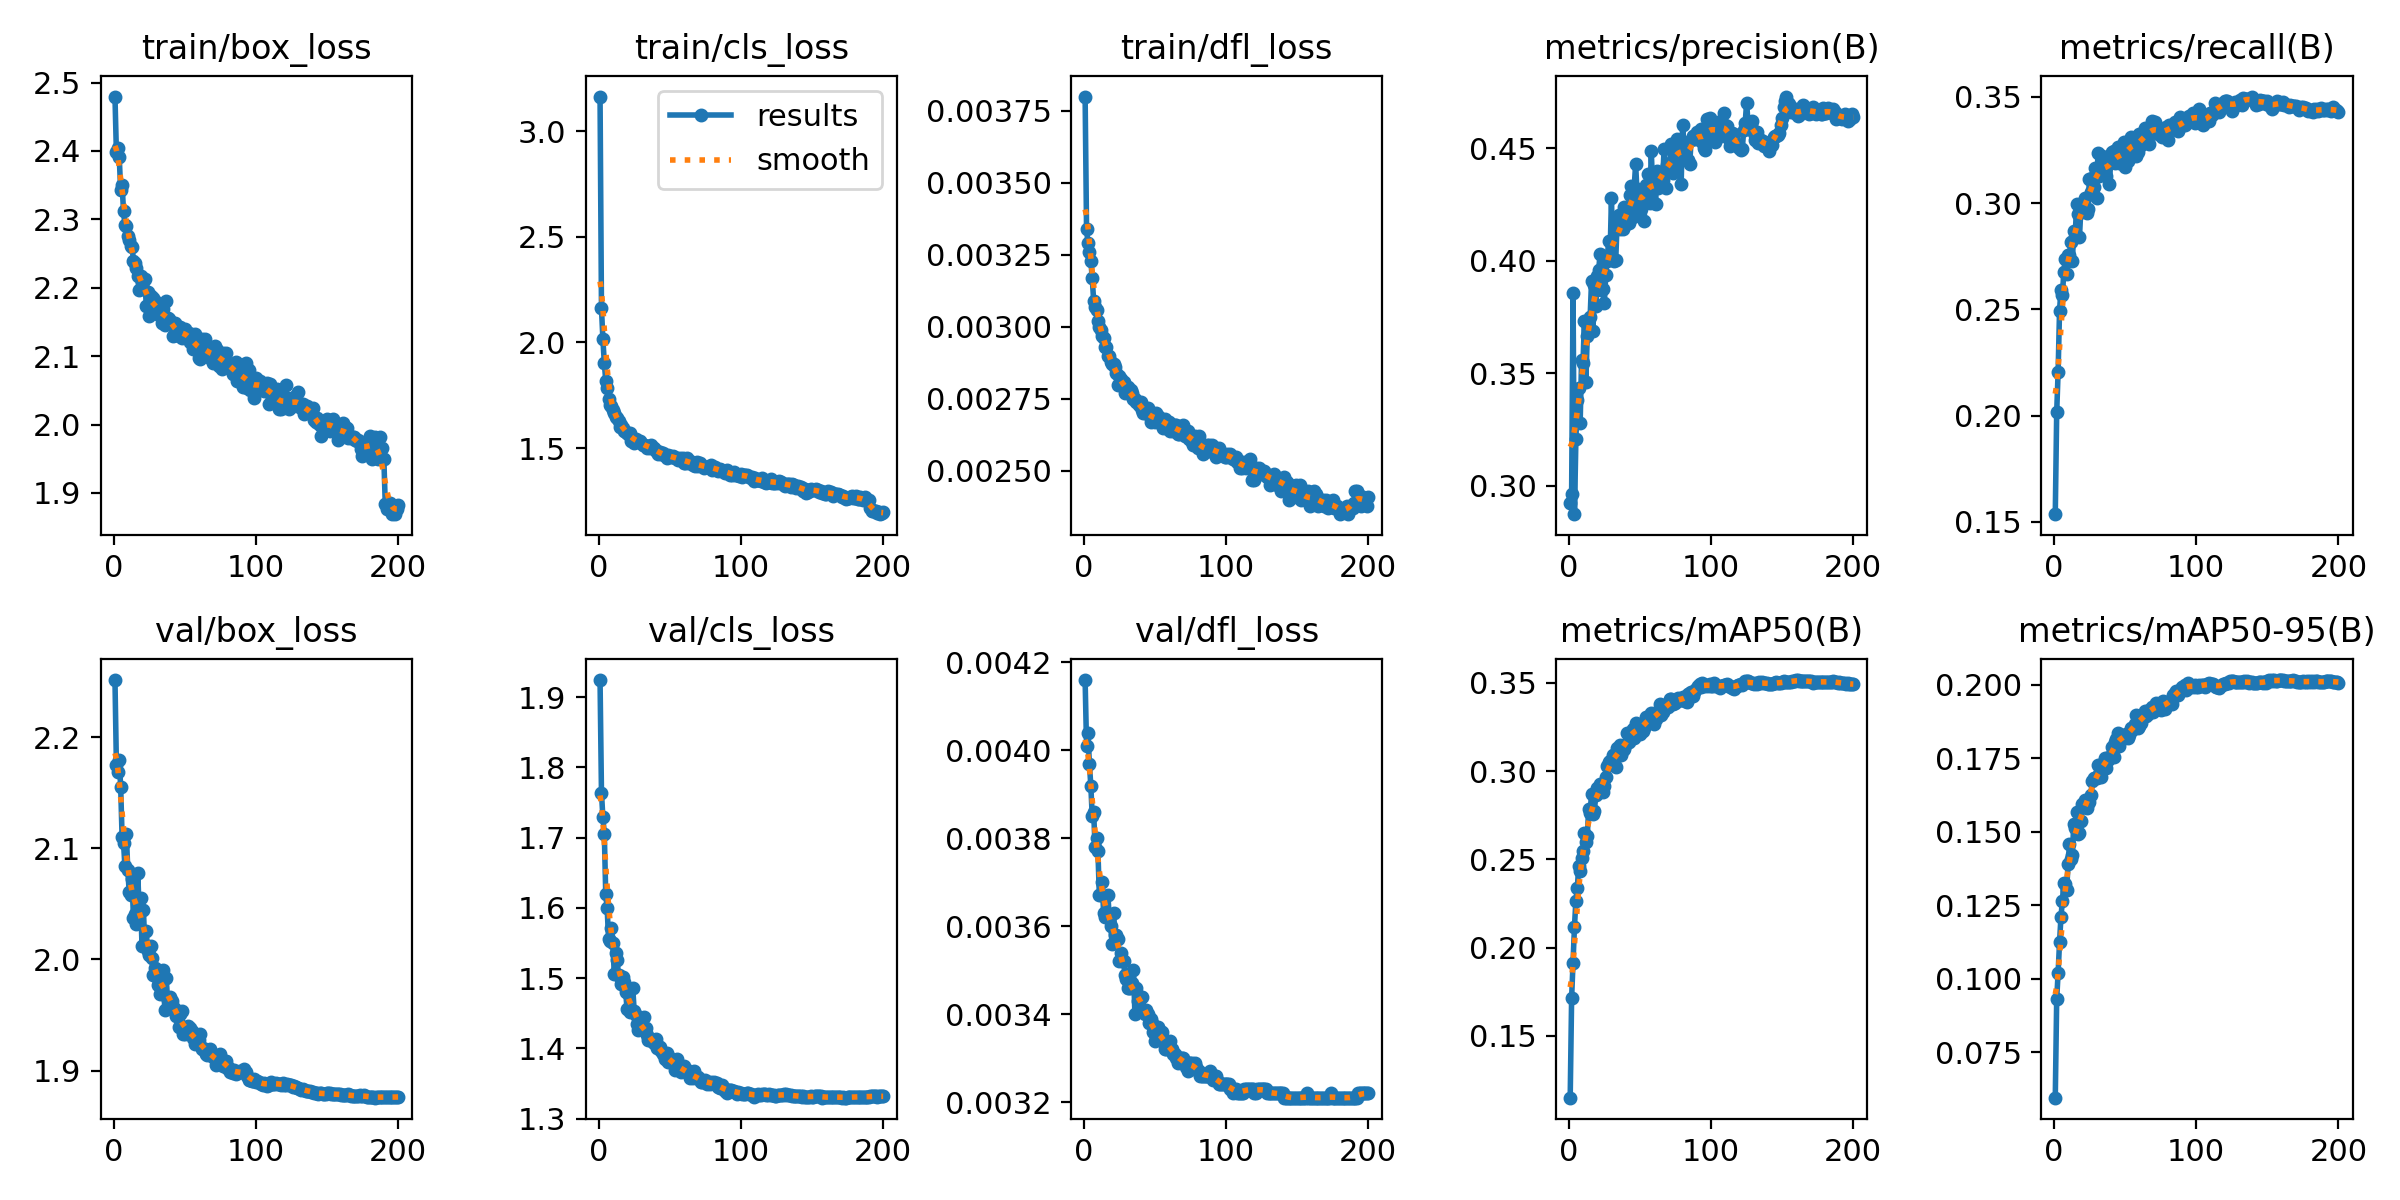

The data file committed next to this chart (first rows):
epoch, time, train/box_loss, train/cls_loss, train/dfl_loss, metrics/precision(B), metrics/recall(B), metrics/mAP50(B), metrics/mAP50-95(B), val/box_loss, val/cls_loss, val/dfl_loss, lr/pg0, lr/pg1, lr/pg2, lr/pg3, lr/pg4, lr/pg5, lr/pg6, lr/pg7
1, 200.7, 2.48, 3.163, 0.0038, 0.2922, 0.1536, 0.1151, 0.05951, 2.251, 1.924, 0.00416, 0.009975, 0.003325, 0.009975, 0.003325, 0.009975, 0.003325, 0.009975, 0.003325
2, 343.4, 2.398, 2.162, 0.00334, 0.2963, 0.2016, 0.1716, 0.09303, 2.175, 1.764, 0.00401, 0.01988, 0.006625, 0.01988, 0.006625, 0.01988, 0.006625, 0.01988, 0.006625
3, 473.3, 2.404, 2.015, 0.00329, 0.3857, 0.2207, 0.1911, 0.102, 2.169, 1.729, 0.00404, 0.02968, 0.009893, 0.02968, 0.009893, 0.02968, 0.009893, 0.02968, 0.009893
4, 600.1, 2.391, 1.904, 0.00326, 0.2873, 0.2494, 0.2119, 0.1124, 2.179, 1.706, 0.00397, 0.02955, 0.009851, 0.02955, 0.009851, 0.02955, 0.009851, 0.02955, 0.009851
5, 726.3, 2.343, 1.819, 0.00323, 0.3207, 0.2592, 0.2266, 0.121, 2.156, 1.619, 0.00392, 0.02941, 0.009802, 0.02941, 0.009802, 0.02941, 0.009802, 0.02941, 0.009802
6, 852.9, 2.35, 1.784, 0.00317, 0.3378, 0.2567, 0.2336, 0.1265, 2.11, 1.599, 0.00385, 0.02926, 0.009753, 0.02926, 0.009753, 0.02926, 0.009753, 0.02926, 0.009753
7, 979.2, 2.313, 1.731, 0.00309, 0.3435, 0.2675, 0.2465, 0.1326, 2.105, 1.556, 0.00386, 0.02911, 0.009703, 0.02911, 0.009703, 0.02911, 0.009703, 0.02911, 0.009703
8, 1106, 2.291, 1.704, 0.00307, 0.3279, 0.2737, 0.2437, 0.1323, 2.084, 1.553, 0.00378, 0.02896, 0.009654, 0.02896, 0.009654, 0.02896, 0.009654, 0.02896, 0.009654
9, 1233, 2.291, 1.698, 0.00306, 0.3557, 0.2665, 0.2511, 0.1303, 2.112, 1.572, 0.0038, 0.02881, 0.009604, 0.02881, 0.009604, 0.02881, 0.009604, 0.02881, 0.009604
10, 1360, 2.276, 1.679, 0.00302, 0.3545, 0.2757, 0.2545, 0.1389, 2.081, 1.55, 0.00377, 0.02866, 0.009555, 0.02866, 0.009555, 0.02866, 0.009555, 0.02866, 0.009555
11, 1487, 2.27, 1.664, 0.003, 0.3732, 0.2755, 0.265, 0.1457, 2.061, 1.506, 0.00367, 0.02851, 0.009505, 0.02851, 0.009505, 0.02851, 0.009505, 0.02851, 0.009505
12, 1615, 2.261, 1.648, 0.00299, 0.346, 0.2816, 0.2597, 0.1407, 2.058, 1.536, 0.00367, 0.02837, 0.009456, 0.02837, 0.009456, 0.02837, 0.009456, 0.02837, 0.009456
13, 1743, 2.26, 1.642, 0.00297, 0.3666, 0.273, 0.2632, 0.1419, 2.072, 1.526, 0.0037, 0.02822, 0.009406, 0.02822, 0.009406, 0.02822, 0.009406, 0.02822, 0.009406
14, 1871, 2.24, 1.628, 0.00296, 0.3706, 0.2868, 0.2788, 0.1527, 2.037, 1.504, 0.00363, 0.02807, 0.009357, 0.02807, 0.009357, 0.02807, 0.009357, 0.02807, 0.009357
15, 1998, 2.237, 1.601, 0.00293, 0.3748, 0.2842, 0.2764, 0.1512, 2.041, 1.502, 0.00362, 0.02792, 0.009307, 0.02792, 0.009307, 0.02792, 0.009307, 0.02792, 0.009307
16, 2126, 2.229, 1.608, 0.00293, 0.3909, 0.2996, 0.2869, 0.1566, 2.032, 1.492, 0.00363, 0.02777, 0.009258, 0.02777, 0.009258, 0.02777, 0.009258, 0.02777, 0.009258
17, 2253, 2.218, 1.596, 0.0029, 0.3687, 0.2947, 0.276, 0.1491, 2.078, 1.501, 0.00367, 0.02762, 0.009208, 0.02762, 0.009208, 0.02762, 0.009208, 0.02762, 0.009208
18, 2380, 2.196, 1.582, 0.0029, 0.3891, 0.2839, 0.2776, 0.1495, 2.045, 1.495, 0.00362, 0.02748, 0.009158, 0.02748, 0.009158, 0.02748, 0.009158, 0.02748, 0.009158
19, 2508, 2.217, 1.576, 0.00288, 0.3799, 0.2973, 0.2863, 0.1537, 2.055, 1.48, 0.0036, 0.02733, 0.009109, 0.02733, 0.009109, 0.02733, 0.009109, 0.02733, 0.009109
20, 2636, 2.209, 1.572, 0.00287, 0.3931, 0.2989, 0.2905, 0.1595, 2.012, 1.456, 0.00356, 0.02718, 0.009059, 0.02718, 0.009059, 0.02718, 0.009059, 0.02718, 0.009059
21, 2763, 2.209, 1.569, 0.00287, 0.3958, 0.2968, 0.2888, 0.1584, 2.044, 1.478, 0.00363, 0.02703, 0.00901, 0.02703, 0.00901, 0.02703, 0.00901, 0.02703, 0.00901
22, 2890, 2.213, 1.57, 0.00286, 0.4029, 0.3023, 0.2925, 0.1608, 2.013, 1.452, 0.00358, 0.02688, 0.00896, 0.02688, 0.00896, 0.02688, 0.00896, 0.02688, 0.00896
23, 3017, 2.174, 1.535, 0.00284, 0.387, 0.2954, 0.2889, 0.1581, 2.025, 1.454, 0.00358, 0.02673, 0.008911, 0.02673, 0.008911, 0.02673, 0.008911, 0.02673, 0.008911
24, 3145, 2.194, 1.545, 0.0028, 0.3873, 0.2973, 0.2883, 0.1598, 2.007, 1.486, 0.00357, 0.02658, 0.008861, 0.02658, 0.008861, 0.02658, 0.008861, 0.02658, 0.008861
25, 3273, 2.159, 1.525, 0.00283, 0.3812, 0.3116, 0.2916, 0.1602, 2.004, 1.453, 0.00352, 0.02644, 0.008812, 0.02644, 0.008812, 0.02644, 0.008812, 0.02644, 0.008812
26, 3401, 2.187, 1.544, 0.00282, 0.3938, 0.3054, 0.2966, 0.1626, 2.012, 1.447, 0.00354, 0.02629, 0.008762, 0.02629, 0.008762, 0.02629, 0.008762, 0.02629, 0.008762
27, 3528, 2.174, 1.534, 0.0028, 0.4, 0.3117, 0.3028, 0.1672, 2.001, 1.435, 0.00352, 0.02614, 0.008713, 0.02614, 0.008713, 0.02614, 0.008713, 0.02614, 0.008713
28, 3655, 2.185, 1.536, 0.00281, 0.4089, 0.3074, 0.305, 0.1684, 1.986, 1.427, 0.00352, 0.02599, 0.008663, 0.02599, 0.008663, 0.02599, 0.008663, 0.02599, 0.008663
29, 3782, 2.18, 1.535, 0.00277, 0.4017, 0.3168, 0.306, 0.1683, 1.992, 1.43, 0.00349, 0.02584, 0.008614, 0.02584, 0.008614, 0.02584, 0.008614, 0.02584, 0.008614
30, 3910, 2.171, 1.522, 0.00279, 0.4279, 0.3025, 0.306, 0.1681, 1.991, 1.429, 0.00348, 0.02569, 0.008564, 0.02569, 0.008564, 0.02569, 0.008564, 0.02569, 0.008564
31, 4037, 2.176, 1.516, 0.00279, 0.4001, 0.3235, 0.309, 0.1727, 1.977, 1.428, 0.00346, 0.02555, 0.008515, 0.02555, 0.008515, 0.02555, 0.008515, 0.02555, 0.008515
32, 4169, 2.161, 1.513, 0.00277, 0.3997, 0.3126, 0.306, 0.1696, 1.979, 1.445, 0.00346, 0.0254, 0.008466, 0.0254, 0.008466, 0.0254, 0.008466, 0.0254, 0.008466
33, 4298, 2.163, 1.509, 0.00278, 0.4002, 0.3154, 0.3026, 0.1685, 1.969, 1.429, 0.00346, 0.02525, 0.008416, 0.02525, 0.008416, 0.02525, 0.008416, 0.02525, 0.008416
34, 4426, 2.148, 1.499, 0.00277, 0.417, 0.3222, 0.3133, 0.1729, 1.983, 1.419, 0.00347, 0.0251, 0.008367, 0.0251, 0.008367, 0.0251, 0.008367, 0.0251, 0.008367
35, 4555, 2.169, 1.511, 0.00275, 0.4201, 0.3155, 0.312, 0.1729, 1.991, 1.412, 0.0035, 0.02495, 0.008317, 0.02495, 0.008317, 0.02495, 0.008317, 0.02495, 0.008317
36, 4684, 2.146, 1.502, 0.00275, 0.414, 0.3195, 0.3145, 0.1751, 1.954, 1.413, 0.0034, 0.0248, 0.008268, 0.0248, 0.008268, 0.0248, 0.008268, 0.0248, 0.008268
37, 4812, 2.181, 1.516, 0.00274, 0.4151, 0.313, 0.3094, 0.1717, 1.983, 1.412, 0.00346, 0.02465, 0.008218, 0.02465, 0.008218, 0.02465, 0.008218, 0.02465, 0.008218
38, 4941, 2.155, 1.501, 0.00274, 0.4139, 0.3185, 0.3121, 0.1745, 1.963, 1.409, 0.00343, 0.02451, 0.008169, 0.02451, 0.008169, 0.02451, 0.008169, 0.02451, 0.008169
39, 5069, 2.155, 1.5, 0.00273, 0.4237, 0.3089, 0.3125, 0.1755, 1.964, 1.408, 0.00343, 0.02436, 0.008119, 0.02436, 0.008119, 0.02436, 0.008119, 0.02436, 0.008119
40, 5200, 2.151, 1.488, 0.00274, 0.4162, 0.32, 0.3153, 0.1755, 1.966, 1.413, 0.00344, 0.02421, 0.00807, 0.02421, 0.00807, 0.02421, 0.00807, 0.02421, 0.00807
41, 5326, 2.148, 1.484, 0.00271, 0.4199, 0.3241, 0.3214, 0.1789, 1.962, 1.401, 0.00344, 0.02406, 0.00802, 0.02406, 0.00802, 0.02406, 0.00802, 0.02406, 0.00802
42, 5452, 2.13, 1.472, 0.0027, 0.4166, 0.3244, 0.3164, 0.1754, 1.957, 1.403, 0.00341, 0.02391, 0.007971, 0.02391, 0.007971, 0.02391, 0.007971, 0.02391, 0.007971
43, 5579, 2.149, 1.481, 0.0027, 0.4291, 0.3188, 0.3198, 0.1806, 1.956, 1.402, 0.0034, 0.02376, 0.007921, 0.02376, 0.007921, 0.02376, 0.007921, 0.02376, 0.007921
44, 5706, 2.135, 1.473, 0.0027, 0.433, 0.3196, 0.3223, 0.1814, 1.949, 1.396, 0.00341, 0.02361, 0.007872, 0.02361, 0.007872, 0.02361, 0.007872, 0.02361, 0.007872
45, 5833, 2.133, 1.475, 0.00272, 0.4192, 0.3266, 0.3241, 0.1834, 1.95, 1.392, 0.0034, 0.02347, 0.007822, 0.02347, 0.007822, 0.02347, 0.007822, 0.02347, 0.007822
46, 5959, 2.13, 1.47, 0.0027, 0.4328, 0.3188, 0.3188, 0.1789, 1.939, 1.392, 0.00338, 0.02332, 0.007772, 0.02332, 0.007772, 0.02332, 0.007772, 0.02332, 0.007772
47, 6086, 2.142, 1.467, 0.00267, 0.443, 0.3227, 0.3272, 0.1825, 1.951, 1.385, 0.00339, 0.02317, 0.007723, 0.02317, 0.007723, 0.02317, 0.007723, 0.02317, 0.007723
48, 6214, 2.127, 1.454, 0.00269, 0.4299, 0.3228, 0.3233, 0.1815, 1.953, 1.393, 0.00338, 0.02302, 0.007673, 0.02302, 0.007673, 0.02302, 0.007673, 0.02302, 0.007673
49, 6341, 2.133, 1.469, 0.00268, 0.4205, 0.3287, 0.3235, 0.1826, 1.933, 1.38, 0.00336, 0.02287, 0.007624, 0.02287, 0.007624, 0.02287, 0.007624, 0.02287, 0.007624
50, 6467, 2.139, 1.462, 0.00267, 0.4297, 0.3172, 0.3209, 0.1821, 1.933, 1.386, 0.00334, 0.02272, 0.007574, 0.02272, 0.007574, 0.02272, 0.007574, 0.02272, 0.007574
51, 6594, 2.131, 1.46, 0.0027, 0.4228, 0.3242, 0.3251, 0.1832, 1.936, 1.384, 0.00335, 0.02258, 0.007525, 0.02258, 0.007525, 0.02258, 0.007525, 0.02258, 0.007525
52, 6721, 2.133, 1.463, 0.00269, 0.4297, 0.3198, 0.3229, 0.1819, 1.94, 1.38, 0.00337, 0.02243, 0.007476, 0.02243, 0.007476, 0.02243, 0.007476, 0.02243, 0.007476
53, 6847, 2.134, 1.457, 0.00268, 0.4178, 0.3279, 0.3245, 0.1827, 1.935, 1.379, 0.00336, 0.02228, 0.007426, 0.02228, 0.007426, 0.02228, 0.007426, 0.02228, 0.007426
54, 6974, 2.12, 1.452, 0.00268, 0.4336, 0.331, 0.3305, 0.1852, 1.938, 1.369, 0.00336, 0.02213, 0.007377, 0.02213, 0.007377, 0.02213, 0.007377, 0.02213, 0.007377
55, 7100, 2.123, 1.454, 0.00268, 0.4322, 0.3294, 0.3292, 0.1847, 1.936, 1.385, 0.00336, 0.02198, 0.007327, 0.02198, 0.007327, 0.02198, 0.007327, 0.02198, 0.007327
56, 7226, 2.111, 1.444, 0.00265, 0.4387, 0.3273, 0.3302, 0.1853, 1.929, 1.37, 0.00334, 0.02183, 0.007278, 0.02183, 0.007278, 0.02183, 0.007278, 0.02183, 0.007278
57, 7352, 2.132, 1.455, 0.00268, 0.4255, 0.3289, 0.3299, 0.1867, 1.924, 1.374, 0.00332, 0.02168, 0.007228, 0.02168, 0.007228, 0.02168, 0.007228, 0.02168, 0.007228
58, 7478, 2.122, 1.445, 0.00265, 0.4487, 0.3222, 0.333, 0.1896, 1.927, 1.366, 0.00332, 0.02154, 0.007178, 0.02154, 0.007178, 0.02154, 0.007178, 0.02154, 0.007178
59, 7604, 2.116, 1.453, 0.00267, 0.432, 0.3239, 0.3277, 0.1853, 1.926, 1.367, 0.00333, 0.02139, 0.007129, 0.02139, 0.007129, 0.02139, 0.007129, 0.02139, 0.007129
60, 7730, 2.098, 1.431, 0.00267, 0.4258, 0.3327, 0.3267, 0.1857, 1.927, 1.374, 0.00333, 0.02124, 0.007079, 0.02124, 0.007079, 0.02124, 0.007079, 0.02124, 0.007079
... 140 more rows
